Labelled photos from "Dataset", an image-classification folder in harsh-surya/Projects. The possible labels are: fist, next gesture, one finger, palm, previous gesture, swing, three fingers, two fingers.

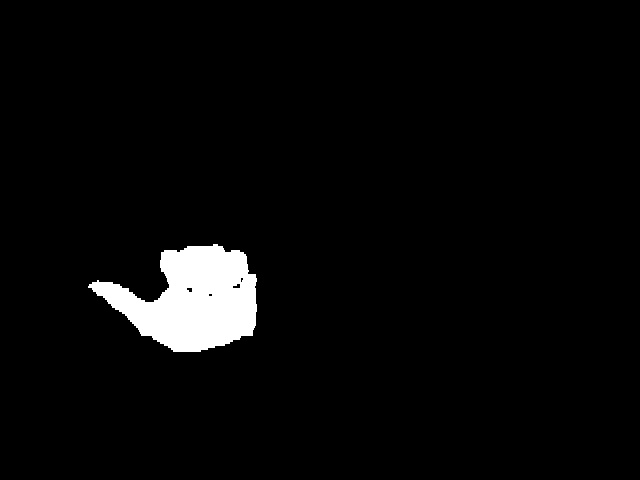
Label: previous gesture

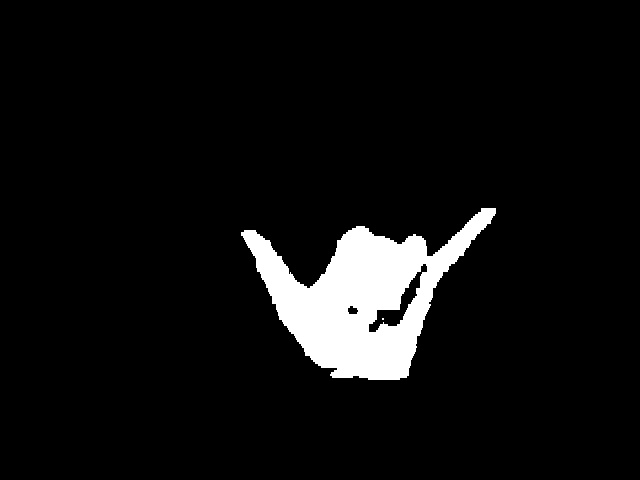
Label: swing

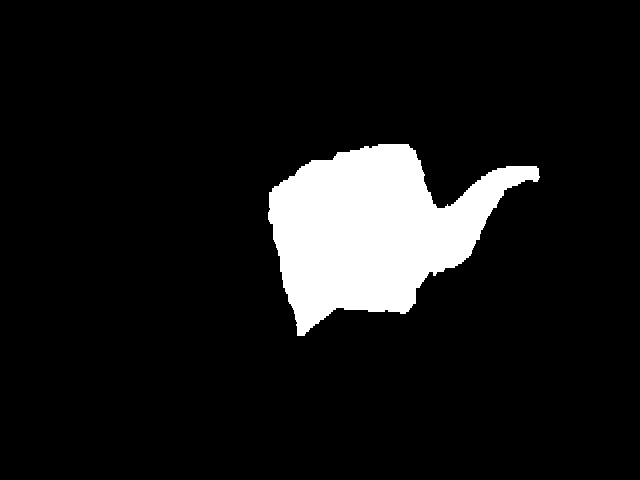
Label: next gesture

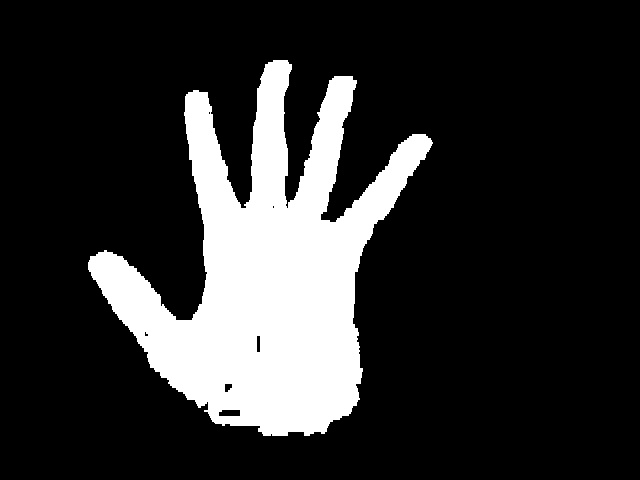
Label: palm

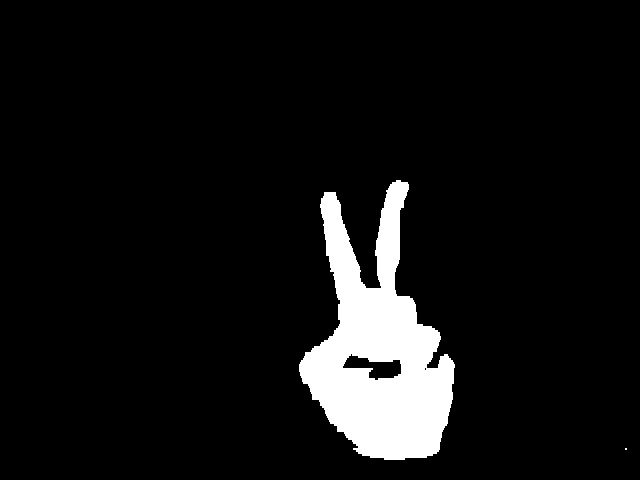
Label: two fingers

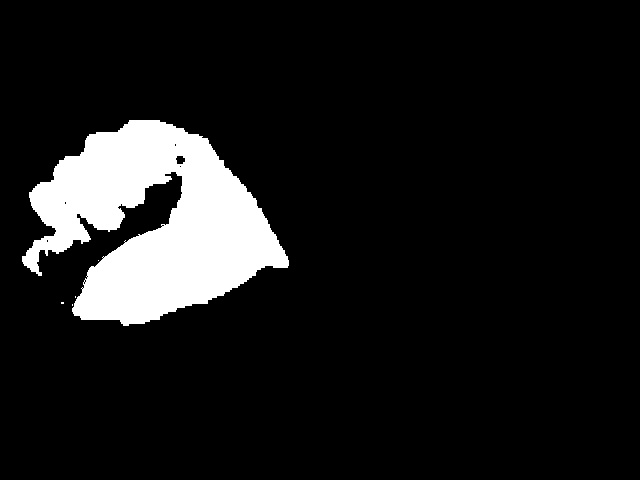
Label: fist
